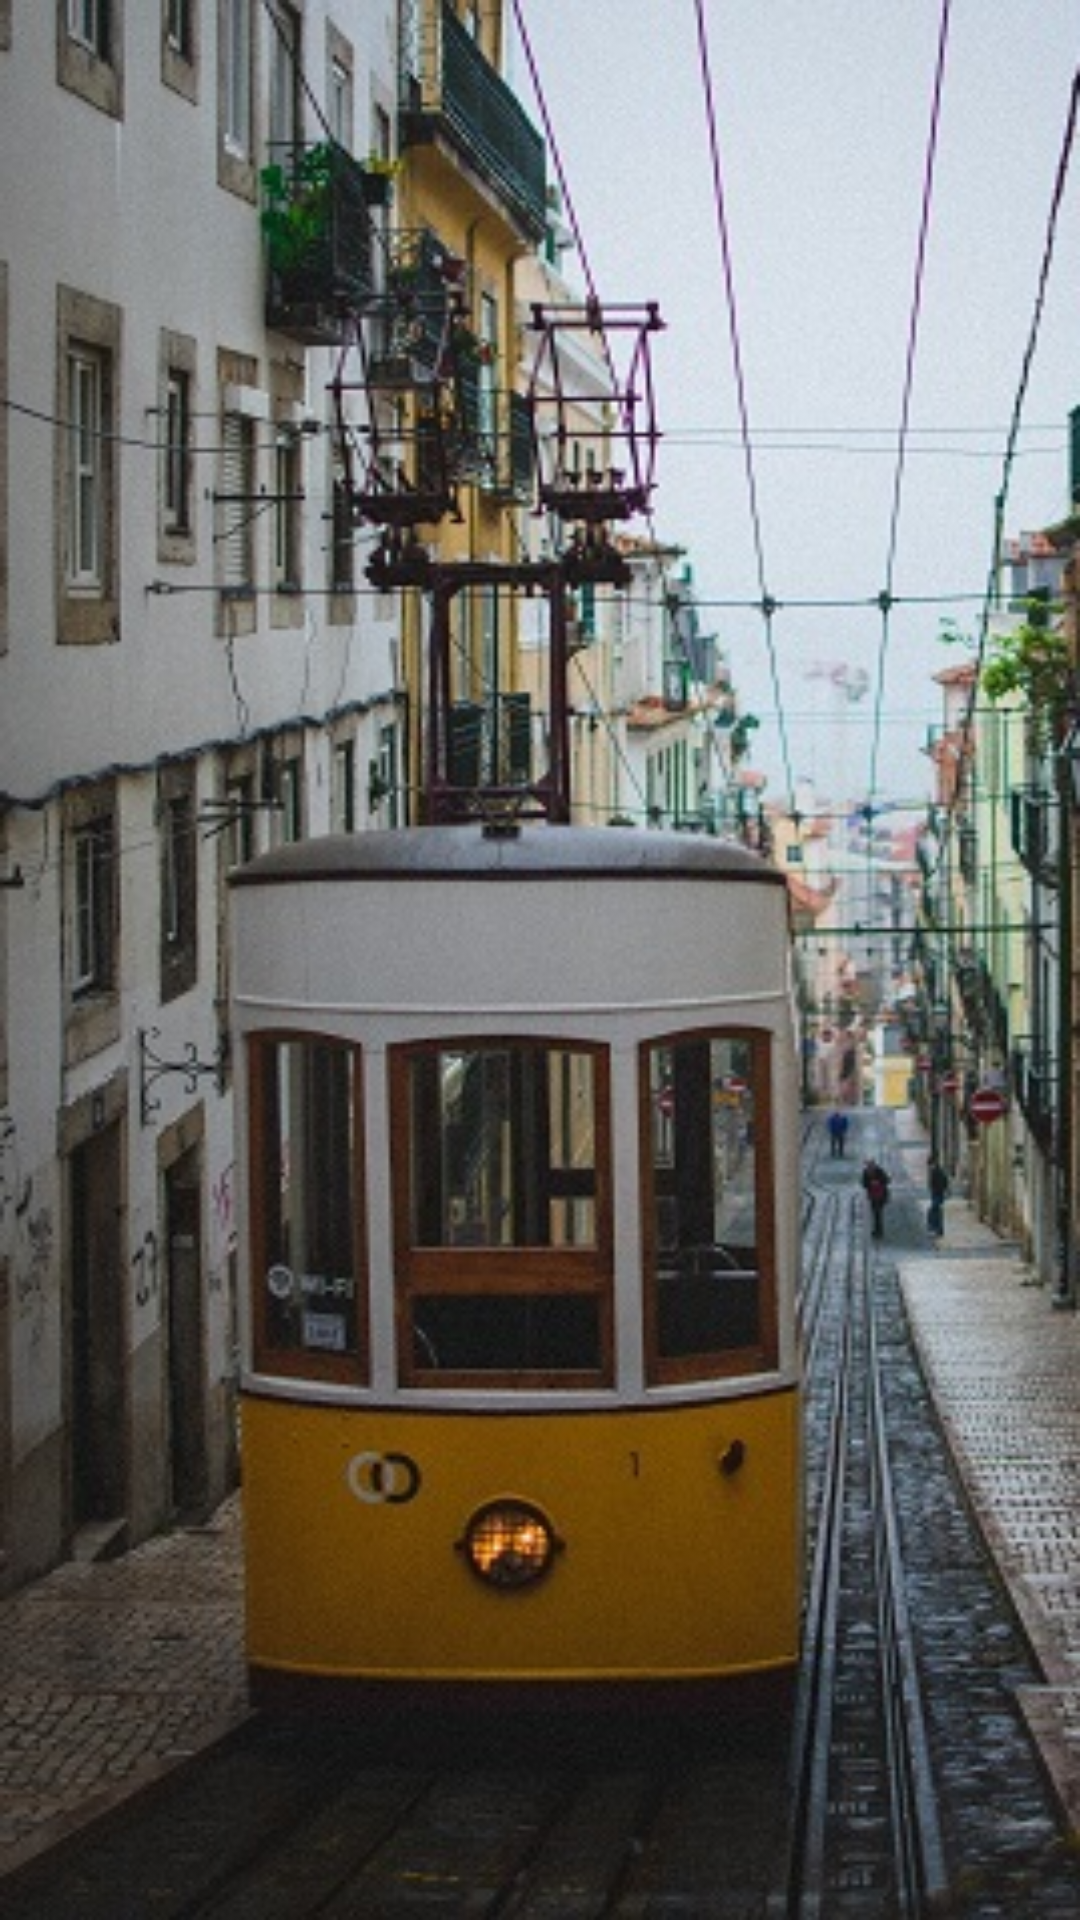

The Android layout XML behind this screen, and the referenced resources:
<!-- AndroidManifest.xml: application theme Theme.ProyectoActivities -->
<!-- res/layout/activity_splash_screen.xml -->
<?xml version="1.0" encoding="utf-8"?>
<androidx.constraintlayout.widget.ConstraintLayout xmlns:android="http://schemas.android.com/apk/res/android"
    xmlns:app="http://schemas.android.com/apk/res-auto"
    xmlns:tools="http://schemas.android.com/tools"
    android:layout_width="match_parent"
    android:layout_height="match_parent"
    android:background="@drawable/splash_screen2"
    android:orientation="vertical"
    tools:context=".SplashScreen" />
<!-- resources referenced by this layout -->
<resources>
  <!-- drawable splash_screen2: jpg bitmap (drawable-v24, 71011 bytes) -->
  <style name="Theme.ProyectoActivities" parent="Theme.MaterialComponents.DayNight.DarkActionBar">
          
          <item name="colorPrimary">@color/purple_500</item>
          <item name="colorPrimaryVariant">@color/purple_700</item>
          <item name="colorOnPrimary">@color/white</item>
          
          <item name="colorSecondary">@color/teal_200</item>
          <item name="colorSecondaryVariant">@color/teal_700</item>
          <item name="colorOnSecondary">@color/black</item>
          
          <item name="android:statusBarColor" tools:targetApi="l">?attr/colorPrimaryVariant</item>
          
      </style>
  <color name="purple_500">#FF6200EE</color>
  <color name="purple_700">#FF3700B3</color>
  <color name="white">#FFFFFFFF</color>
  <color name="teal_200">#FF03DAC5</color>
  <color name="teal_700">#FF018786</color>
  <color name="black">#FF000000</color>
</resources>
